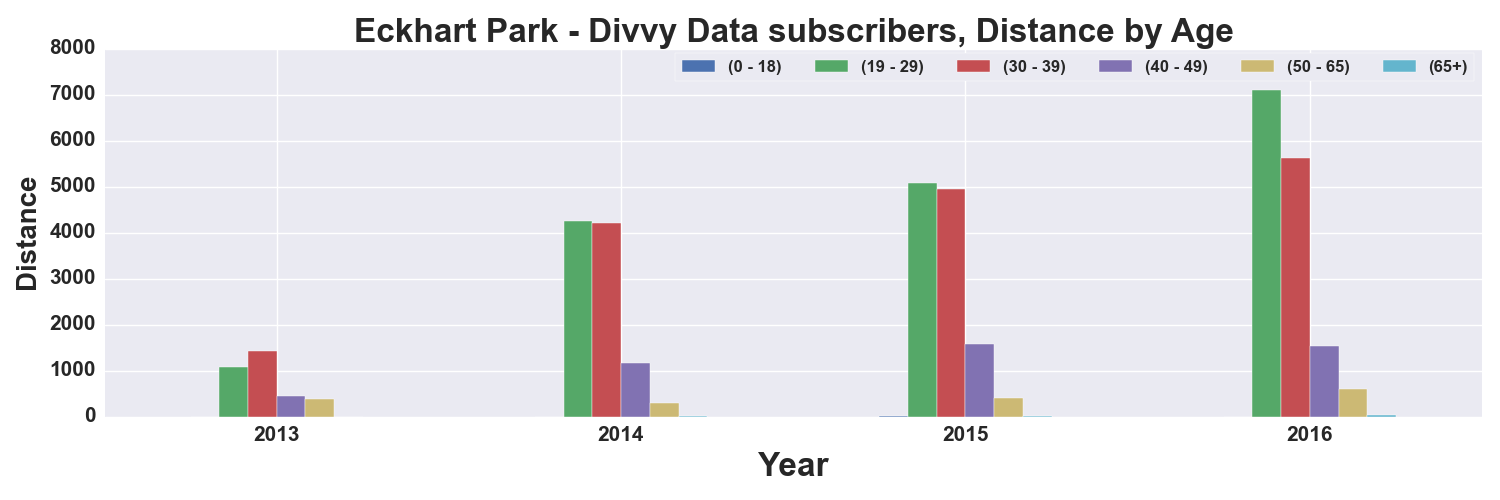

The file beside this chart, header and first rows:
, START TIME YEAR, DISTANCE_Miles, DISTANCE_Miles, DISTANCE_Miles, DISTANCE_Miles, DISTANCE_Miles, DISTANCE_Miles
AGE_GROUP, , 0 - 18, 19 - 29, 30 - 39, 40 - 49, 50 - 65, 65+
0, 2013, , 1083, 1426, 451.6, 374.2, 
1, 2014, , 4253, 4213, 1165, 300.9, 9.025
2, 2015, 4.63, 5081, 4949, 1584, 394.3, 15.83
3, 2016, , 7096, 5629, 1532, 596.3, 30.06
